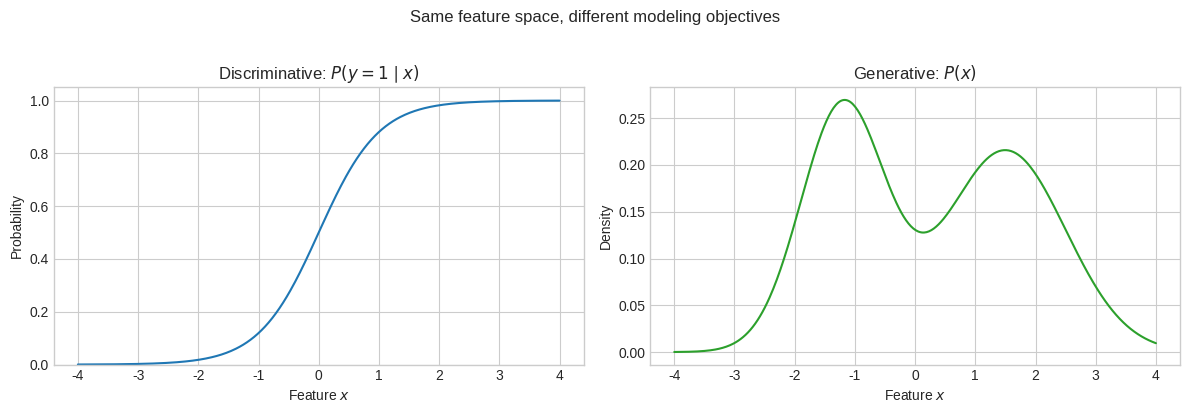
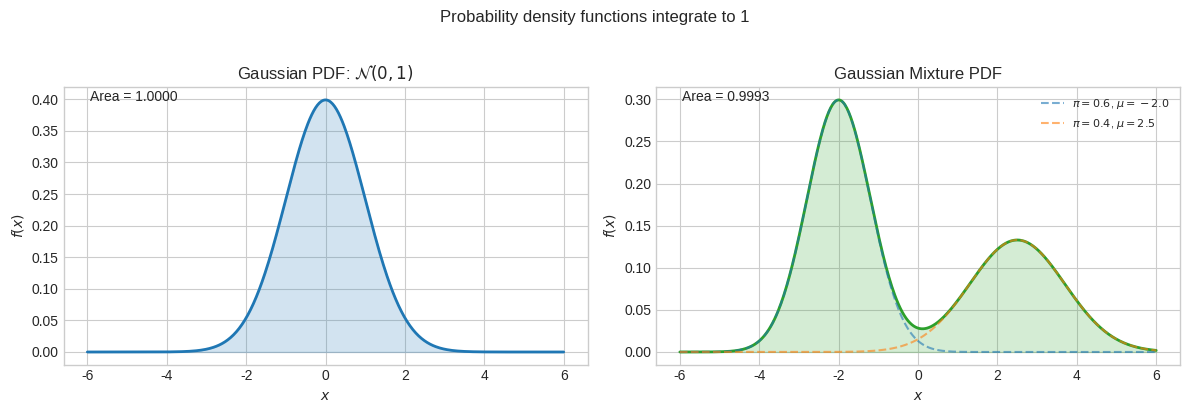
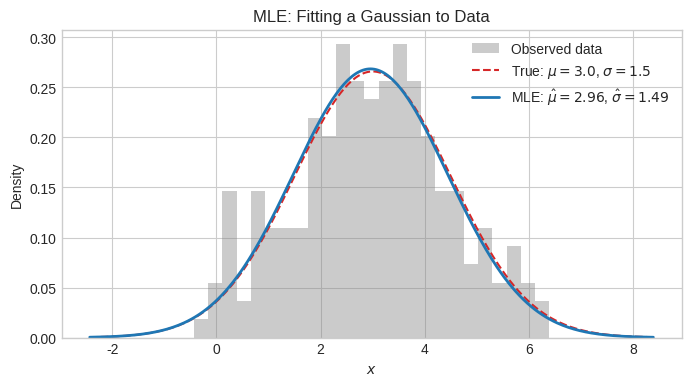

Source code (Python) for these figures, in order:
import numpy as np
import matplotlib.pyplot as plt

np.set_printoptions(precision=4, suppress=True)
np.random.seed(7)
plt.style.use("seaborn-v0_8-whitegrid")

# Discriminative vs generative: two views of the same 1-D feature space

x = np.linspace(-4, 4, 400)

# Discriminative: P(y=1|x) — probability of class 1 given x
p_y_given_x = 1 / (1 + np.exp(-2 * x))

# Generative: P(x) — mixture of two Gaussians (how data is distributed)
p_x = (
    0.55 * np.exp(-0.5 * ((x + 1.2) / 0.7) ** 2)
    + 0.45 * np.exp(-0.5 * ((x - 1.5) / 1.0) ** 2)
)
p_x = p_x / np.trapezoid(p_x, x)  # normalize to a proper density

fig, ax = plt.subplots(1, 2, figsize=(12, 4))
ax[0].plot(x, p_y_given_x, color="tab:blue")
ax[0].set_title("Discriminative: $P(y=1 \\mid x)$")
ax[0].set_xlabel("Feature $x$")
ax[0].set_ylabel("Probability")
ax[0].set_ylim(0, 1.05)

ax[1].plot(x, p_x, color="tab:green")
ax[1].set_title("Generative: $P(x)$")
ax[1].set_xlabel("Feature $x$")
ax[1].set_ylabel("Density")

plt.suptitle("Same feature space, different modeling objectives", y=1.02)
plt.tight_layout()
plt.show()

# PDF visualization: Gaussian and Gaussian mixture

def gaussian_pdf(x, mu, sigma):
    """Normal PDF with mean mu and standard deviation sigma."""
    return (1 / (sigma * np.sqrt(2 * np.pi))) * np.exp(-0.5 * ((x - mu) / sigma) ** 2)

x = np.linspace(-6, 6, 500)

# Single Gaussian: mu=0, sigma=1
pdf_single = gaussian_pdf(x, mu=0, sigma=1)

# Gaussian mixture: two components
weights = [0.6, 0.4]
mus = [-2.0, 2.5]
sigmas = [0.8, 1.2]
pdf_mixture = sum(w * gaussian_pdf(x, mu, sigma) for w, mu, sigma in zip(weights, mus, sigmas))

fig, ax = plt.subplots(1, 2, figsize=(12, 4))

ax[0].plot(x, pdf_single, color="tab:blue", linewidth=2)
ax[0].fill_between(x, pdf_single, alpha=0.2, color="tab:blue")
ax[0].set_title("Gaussian PDF: $\\mathcal{N}(0, 1)$")
ax[0].set_xlabel("$x$")
ax[0].set_ylabel("$f(x)$")
ax[0].annotate(f"Area = {np.trapezoid(pdf_single, x):.4f}", xy=(0.05, 0.95), xycoords="axes fraction")

ax[1].plot(x, pdf_mixture, color="tab:green", linewidth=2)
for w, mu, sigma in zip(weights, mus, sigmas):
    ax[1].plot(x, w * gaussian_pdf(x, mu, sigma), linestyle="--", alpha=0.6, label=f"$\\pi={w}$, $\\mu={mu}$")
ax[1].fill_between(x, pdf_mixture, alpha=0.2, color="tab:green")
ax[1].set_title("Gaussian Mixture PDF")
ax[1].set_xlabel("$x$")
ax[1].set_ylabel("$f(x)$")
ax[1].legend(fontsize=8)
ax[1].annotate(f"Area = {np.trapezoid(pdf_mixture, x):.4f}", xy=(0.05, 0.95), xycoords="axes fraction")

plt.suptitle("Probability density functions integrate to 1", y=1.02)
plt.tight_layout()
plt.show()

# Simple MLE demo: fit Gaussian mean and variance to observed data

true_mu, true_sigma = 3.0, 1.5
data = np.random.normal(true_mu, true_sigma, size=200)

# MLE closed-form estimates for Gaussian parameters
mle_mu = data.mean()
mle_sigma = data.std(ddof=0)  # MLE uses N denominator, not N-1

x = np.linspace(data.min() - 2, data.max() + 2, 300)
pdf_true = gaussian_pdf(x, true_mu, true_sigma)
pdf_mle = gaussian_pdf(x, mle_mu, mle_sigma)

# Log-likelihood of the data under the MLE model
log_likelihood = np.sum(np.log(gaussian_pdf(data, mle_mu, mle_sigma) + 1e-12))

plt.figure(figsize=(8, 4))
plt.hist(data, bins=25, density=True, alpha=0.4, color="tab:gray", label="Observed data")
plt.plot(x, pdf_true, linestyle="--", color="tab:red", label=f"True: $\\mu={true_mu}$, $\\sigma={true_sigma}$")
plt.plot(x, pdf_mle, color="tab:blue", linewidth=2, label=f"MLE: $\\hat{{\\mu}}={mle_mu:.2f}$, $\\hat{{\\sigma}}={mle_sigma:.2f}$")
plt.xlabel("$x$")
plt.ylabel("Density")
plt.title("MLE: Fitting a Gaussian to Data")
plt.legend()
plt.show()

print(f"True parameters:     mu = {true_mu:.4f}, sigma = {true_sigma:.4f}")
print(f"MLE estimates:       mu = {mle_mu:.4f}, sigma = {mle_sigma:.4f}")
print(f"Log-likelihood:      {log_likelihood:.2f}")
print(f"Avg log-likelihood:  {log_likelihood / len(data):.4f} per sample")
